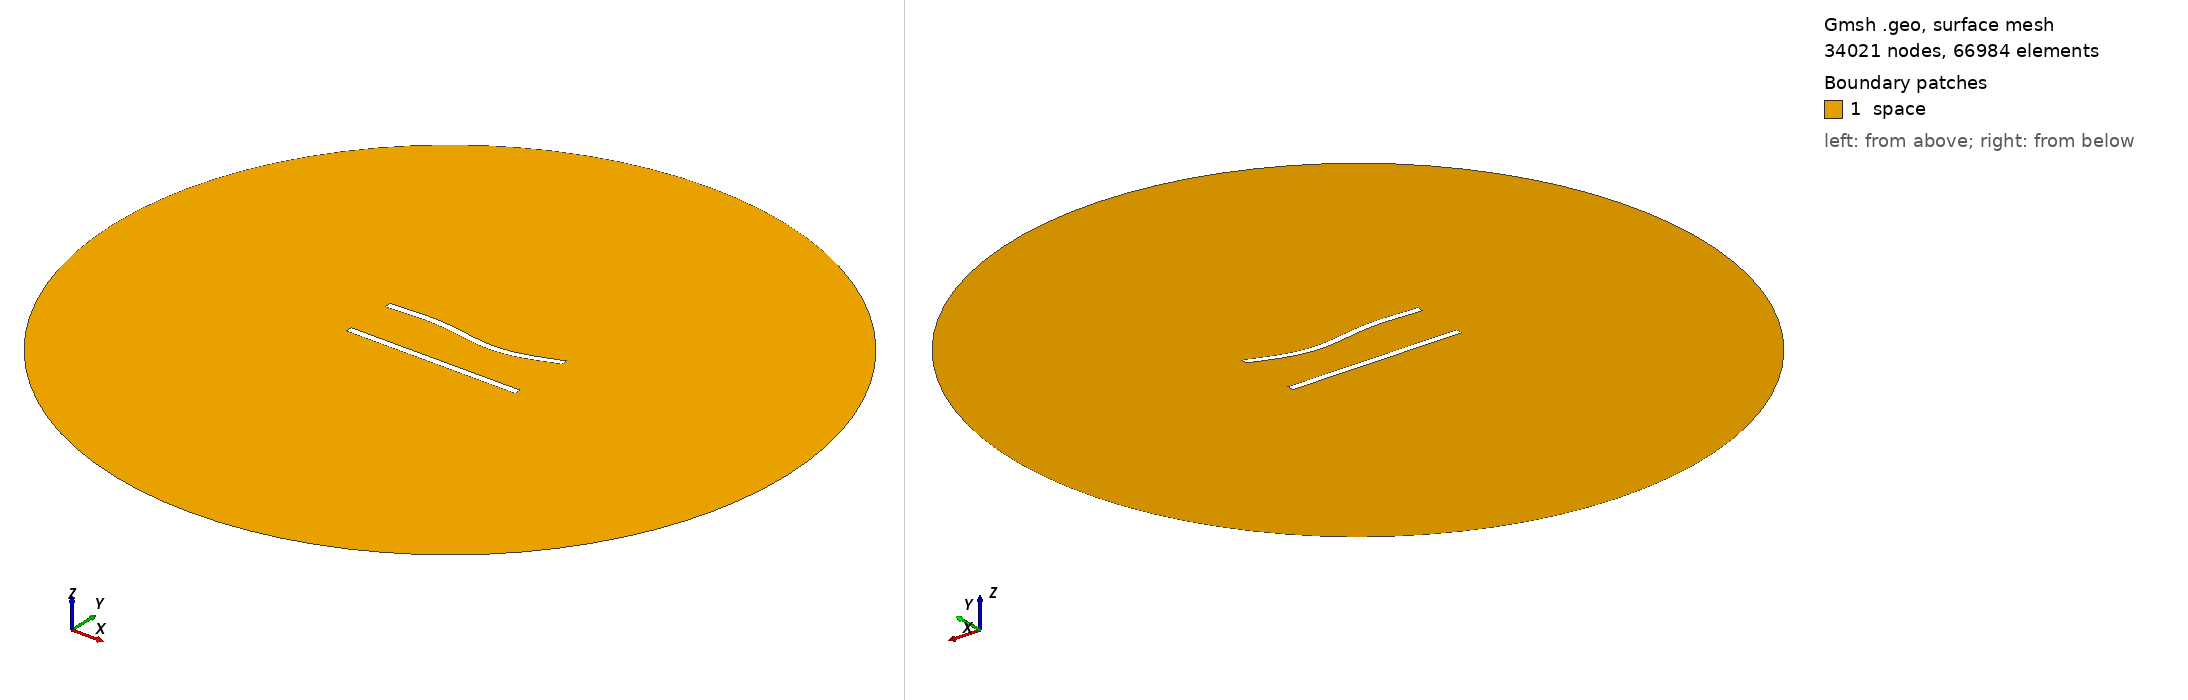

Gmsh geometry script, surface-meshed: 34021 nodes, 66984 surface elements. Boundary patches (legend numbers): 1 space. Left view from above one corner, right view from below the opposite corner. Legend entries are the model's physical surfaces. The drawing asked Gmsh for element sizes between 1% and 20% of the model's largest extent; the script's own settings can give other sizes.

=== 359.geo (drawn) ===
//---------------------------------------
// Geometry kernel
//---------------------------------------

SetFactory("OpenCASCADE");



//---------------------------------------
// Parameters of the geometry
//---------------------------------------

// Overetch of the upper plate
overetch = 0.0;

// Distance between the plates
distance = 30.0;

// Discretization over the x axis (for the deformation)
nx = 50; 

// Length of the plate
L = 100 - overetch; 

// Number of modes
n = 4; 

// 1st mode coefficient
coeff(1) = 0.0;
beta(1) = 0.596864 * 3.1415926535 / L;

// 2nd mode coefficient
coeff(2) = -1.5;
beta(2) = 1.49418 * 3.1415926535 / L;

// 3rd mode coefficient
coeff(3) = 1.5;
beta(3) = 2.50025 * 3.1415926535 / L;

// 4th mode coefficient
coeff(4) = 0.0;
beta(4) = 3.49999 * 3.1415926535 / L;



//---------------------------------------
// Upper plate (deformed rectangle)
//---------------------------------------

// Coordiantes of the upper plate
xmin = -50;
xmax = 50 - overetch;

// Height of the upper plate
yheight = 4 - 2 * overetch;

// Indexes of the points
UpperID[] = {};
LowerID[] = {};
LeftID[] = {};
RightID[] = {};

// Point index
p = 1;

// Horizontal edges
For i In {1:nx}
    x = xmin + (i-1)*(xmax - xmin)/(nx-1);

    y_bottom = distance / 2 + overetch;
    For j In {1:n}
        C = (Cosh(beta(j)*L) + Cos(beta(j)*L)) / (Sinh(beta(j)*L) + Sin(beta(j)*L));
        y_bottom  = y_bottom + coeff(j) * (Cosh(beta(j)*(x+50)) - Cos(beta(j)*(x+50)) - C * (Sinh(beta(j)*(x+50)) - Sin(beta(j)*(x+50))));
    EndFor

    y_top = y_bottom + yheight;

    Point(p) = {x, y_top, 0, 1.0};
    UpperID[i] = p;
    p = p + 1;

    Point(p) = {x, y_bottom, 0, 1.0};
    LowerID[i] = p;
    p = p + 1;
EndFor

// Create point lists
UpperPts[] = {}; LowerPts[] = {};
For i In {1:nx}
  UpperPts[] += {UpperID[i]};
  LowerPts[] += {LowerID[i]};
EndFor

// Build splines
Spline(1) = {UpperPts[]};
Spline(2) = {LowerPts[]};
Line(3) = {LowerPts[nx-1], UpperPts[nx-1]};
Line(4) = {LowerPts[0], UpperPts[0]};

// Build the plane surface
Curve Loop(1) = {2, 3, -1, -4};
Plane Surface(1) = {1};



//---------------------------------------
// Lower plate (rectangle)
//---------------------------------------

// Vertices
Point(1001) = {-50, -distance/2, 0, 1.0};
Point(1002) = { 50, -distance/2, 0, 1.0};
Point(1003) = { 50,  -distance/2 + 4, 0, 1.0};
Point(1004) = {-50,  -distance/2 + 4, 0, 1.0};

// Edges
Line(5) = {1001, 1002};
Line(6) = {1002, 1003};
Line(7) = {1003, 1004};
Line(8) = {1004, 1001};

// Plane surface
Line Loop(2) = {5, 6, 7, 8};
Plane Surface(2) = {2}; 



//---------------------------------------
// Outer (fictious) boundary
//---------------------------------------

// Points
Point(1005) = {0, 0, 0};       // Center
Point(1006) = {200, 0, 0};     // Start point
Point(1007) = {0, 200, 0};     // 90 degrees
Point(1008) = {-200, 0, 0};    // 180 degrees
Point(1009) = {0, -200, 0};    // 270 degrees

// Circle arcs (each needs start, center, end)
Circle(9) = {1006, 1005, 1007};
Circle(10) = {1007, 1005, 1008};
Circle(11) = {1008, 1005, 1009};
Circle(12) = {1009, 1005, 1006};

// Plane surface for the entire domain
Curve Loop(3) = {9, 10, 11, 12};
Surface(3) = {3};

// Subtract the plates from the whole domain to obtain the actual domain where we want to solve the equations
BooleanDifference{ Surface{3}; Delete; }{ Surface{1}; Surface{2}; Delete; }




//---------------------------------------
// Transfinite Lines/Curves
//---------------------------------------

// Set the number of points on the boundaries
r = 6;
d = 0.15;

// Plates
Transfinite Curve {1} = 50*r/4 Using Progression 1;
Transfinite Line {2} = 50*r Using Progression 1;
Transfinite Curve {3, 4} = 2*r Using Progression 1+d;
Transfinite Line {5} = 50*r/4 Using Progression 1;
Transfinite Line {7} = 50*r Using Progression 1;
Transfinite Line {6} = 2*r Using Progression 1-d;
Transfinite Line {8} = 2*r Using Progression 1+d;

// Outer boundary
Transfinite Line {9, 10, 11, 12} = 20 Using Progression 1;



//---------------------------------------
// Physical groups
//---------------------------------------                

// Physical curves (boundaries)
Physical Line("force_segment", 10) = {2};
Physical Line("upper_plate", 11) = {1, 3, 4};
Physical Line("lower_plate", 12) = {5, 6, 7, 8};
Physical Line("boundary", 20) = {9, 10, 11, 12};

// Physical Surfaces
Physical Surface("space", 30) = {3};



//---------------------------------------
// 6. Generate the Mesh
//---------------------------------------

// 2D mesh generation
Mesh 2;
